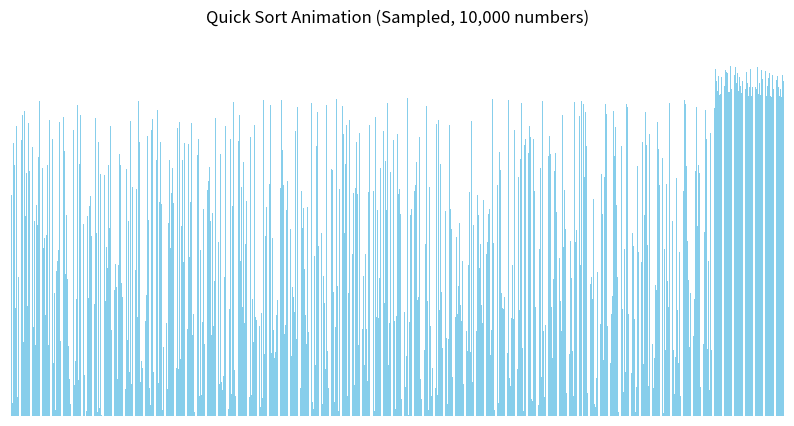

The matplotlib source for this figure:
import numpy as np
import matplotlib.pyplot as plt
import matplotlib.animation as animation

# Generate 10,000 random numbers
arr = np.random.randint(0, 100000, size=10000)
frames = []

def quicksort(arr, low, high, step=50):
    if low < high:
        pi = partition(arr, low, high)
        if len(frames) == 0 or len(frames) % step == 0:
            frames.append(np.copy(arr))
        quicksort(arr, low, pi - 1, step)
        quicksort(arr, pi + 1, high, step)

def partition(arr, low, high):
    pivot = arr[high]
    i = low - 1
    for j in range(low, high):
        if arr[j] < pivot:
            i += 1
            arr[i], arr[j] = arr[j], arr[i]
    arr[i + 1], arr[high] = arr[high], arr[i + 1]
    return i + 1

# Run quicksort and collect frames
quicksort(arr, 0, len(arr) - 1, step=200)

# Animation
fig, ax = plt.subplots(figsize=(10, 5))
bar_rects = ax.bar(range(len(frames[0])), frames[0], color='skyblue', linewidth=0)
ax.set_title("Quick Sort Animation (Sampled, 10,000 numbers)")
ax.set_xlim(0, len(frames[0]))
ax.set_ylim(0, np.max(frames[0]) * 1.1)
ax.axis('off')

def update(frame):
    for rect, val in zip(bar_rects, frames[frame]):
        rect.set_height(val)
    ax.set_xlabel(f"Step {frame * 200}")
    return bar_rects

ani = animation.FuncAnimation(
    fig, update, frames=len(frames), interval=100, blit=False, repeat=False
)
plt.show()
